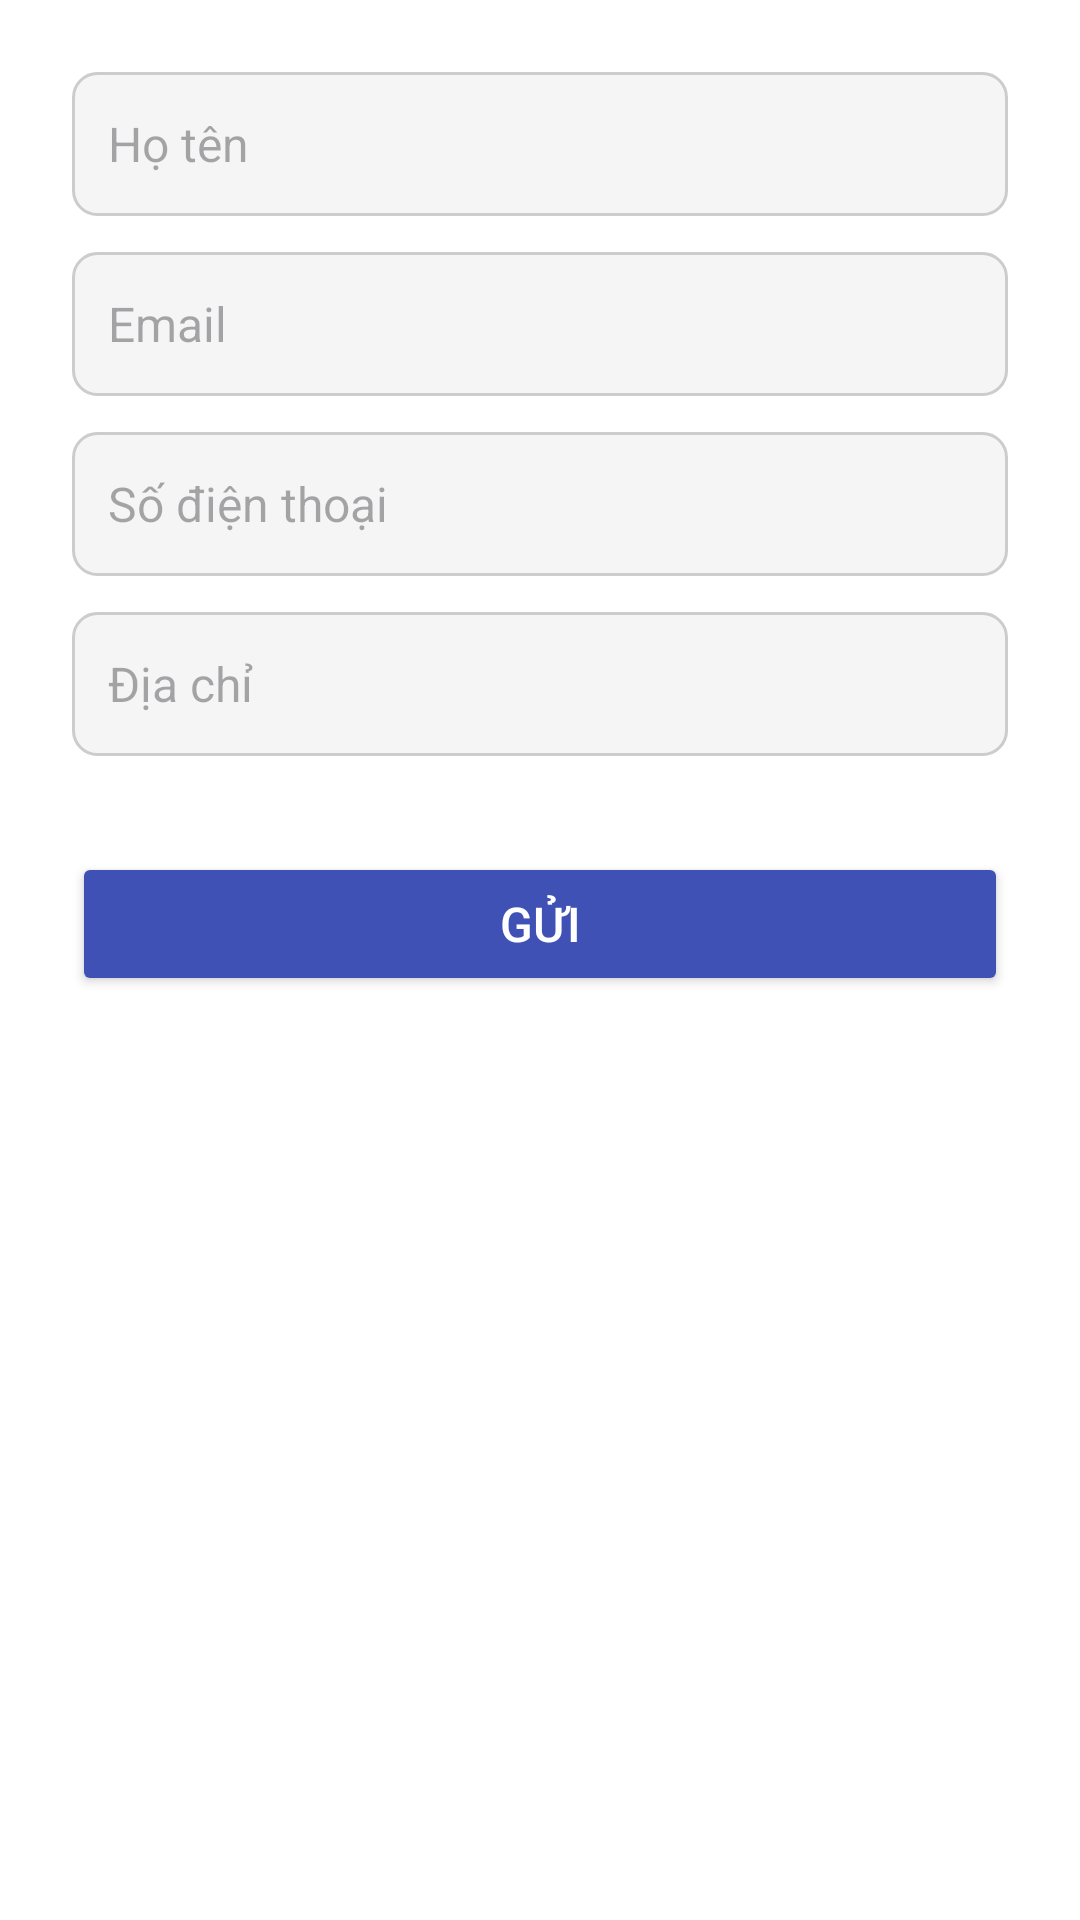

This screen was rendered from an Android layout file. Write that file and the resources it references.
<!-- AndroidManifest.xml: application theme Theme.DoAn -->
<!-- res/layout/sua_trangcanhan.xml -->
<?xml version="1.0" encoding="utf-8"?>
<LinearLayout xmlns:android="http://schemas.android.com/apk/res/android"
    android:padding="24dp"
    android:orientation="vertical"
    android:layout_width="match_parent"
    android:layout_height="wrap_content"
    android:background="@android:color/white">

    
    <EditText
        android:id="@+id/edtName"
        android:hint="Họ tên"
        android:layout_width="match_parent"
        android:layout_height="48dp"
        android:background="@drawable/bg_edittext"
        android:paddingHorizontal="12dp"
        android:textSize="16sp"
        android:layout_marginBottom="12dp" />

    
    <EditText
        android:id="@+id/edtEmail"
        android:hint="Email"
        android:inputType="textEmailAddress"
        android:layout_width="match_parent"
        android:layout_height="48dp"
        android:background="@drawable/bg_edittext"
        android:paddingHorizontal="12dp"
        android:textSize="16sp"
        android:layout_marginBottom="12dp" />

    
    <EditText
        android:id="@+id/edtPhone"
        android:hint="Số điện thoại"
        android:inputType="phone"
        android:layout_width="match_parent"
        android:layout_height="48dp"
        android:background="@drawable/bg_edittext"
        android:paddingHorizontal="12dp"
        android:textSize="16sp"
        android:layout_marginBottom="12dp" />

    
    <EditText
        android:id="@+id/edtAddress"
        android:hint="Địa chỉ"
        android:layout_width="match_parent"
        android:layout_height="48dp"
        android:background="@drawable/bg_edittext"
        android:paddingHorizontal="12dp"
        android:textSize="16sp"
        android:layout_marginBottom="24dp" />

    
    <Button
        android:id="@+id/btnSubmit"
        android:text="Gửi"
        android:layout_width="match_parent"
        android:layout_height="wrap_content"
        android:backgroundTint="#3F51B5"
        android:textColor="@android:color/white"
        android:textSize="16sp"
        android:layout_marginTop="8dp"/>
</LinearLayout>
<!-- resources referenced by this layout -->
<resources>
  <!-- drawable bg_edittext (drawable) -->
  <?xml version="1.0" encoding="utf-8"?>
  <shape xmlns:android="http://schemas.android.com/apk/res/android"
      android:shape="rectangle">
  
      
      <solid android:color="#F5F5F5"/>
  
      
      <corners android:radius="8dp"/>
  
      
      <stroke
          android:width="1dp"
          android:color="#CCCCCC"/>
  </shape>
  <style name="Theme.DoAn" parent="Base.Theme.DoAn" />
  <style name="Base.Theme.DoAn" parent="Theme.Material3.DayNight.NoActionBar">
          
          
      </style>
</resources>
